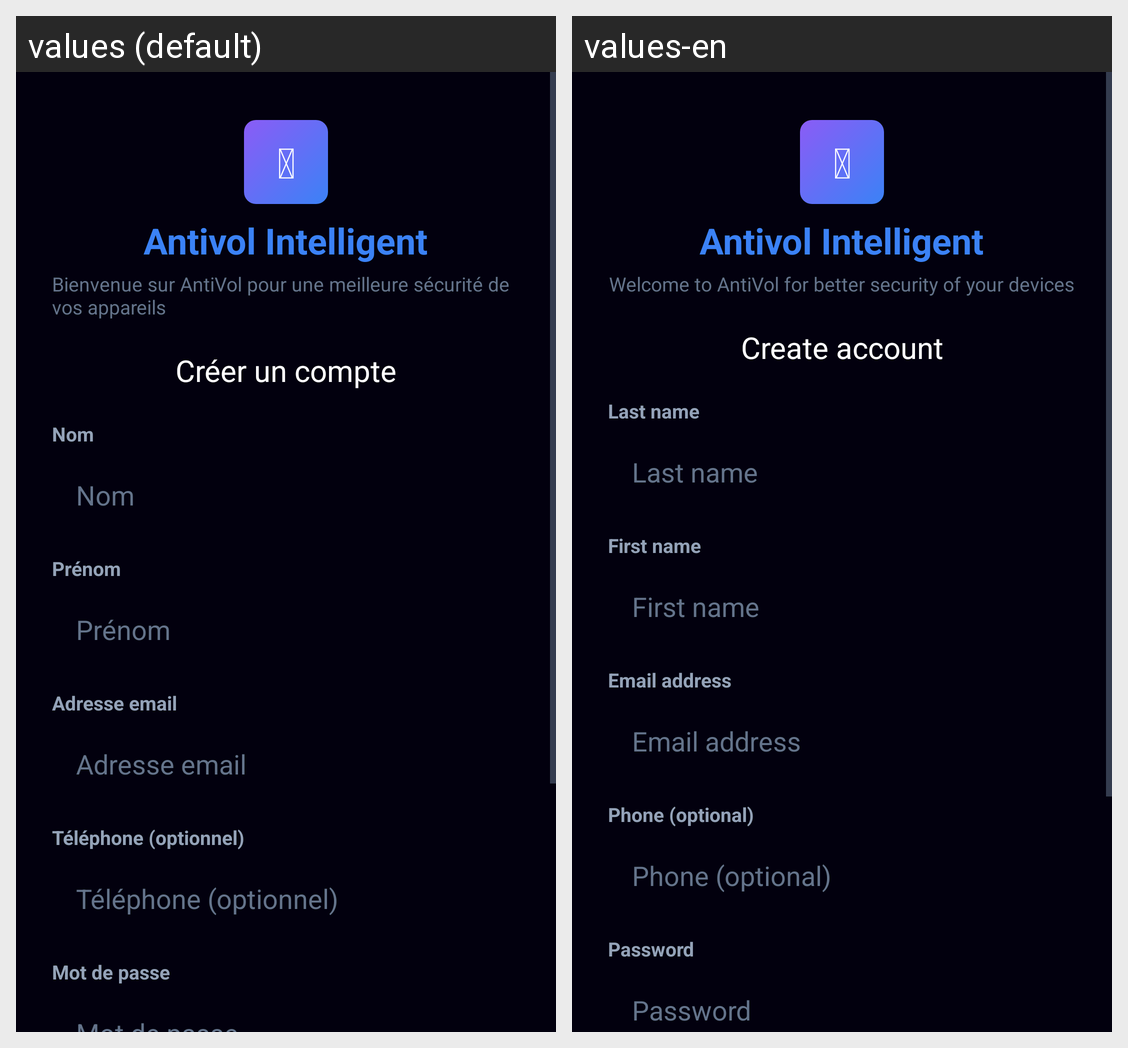

The same Android screen rendered under two of its app's locales, left to right. List the strings drawn on it with the default value and each locale's translation.
Android screen res/layout/activity_register.xml rendered under 2 locales, left to right: values (default), values-en. Device: Nexus 5 (rendered at 1080×1920; each locale shown at half size, 540×960, under a caption strip naming it); theme Theme.Antivol.
Strings drawn on this screen, with the default value and each locale's value (text and hints the layout hard-codes, and strings that could not be matched under every locale, appear in the picture but are not listed):

app_name
  values: Antivol Intelligent
  values-en: Antivol Intelligent

register_subtitle
  values: Bienvenue sur AntiVol pour une meilleure sécurité de vos appareils
  values-en: Welcome to AntiVol for better security of your devices

register_title
  values: Créer un compte
  values-en: Create account

register_lastname
  values: Nom
  values-en: Last name

register_firstname
  values: Prénom
  values-en: First name

login_email
  values: Adresse email
  values-en: Email address

register_phone
  values: Téléphone (optionnel)
  values-en: Phone (optional)

login_password
  values: Mot de passe
  values-en: Password
